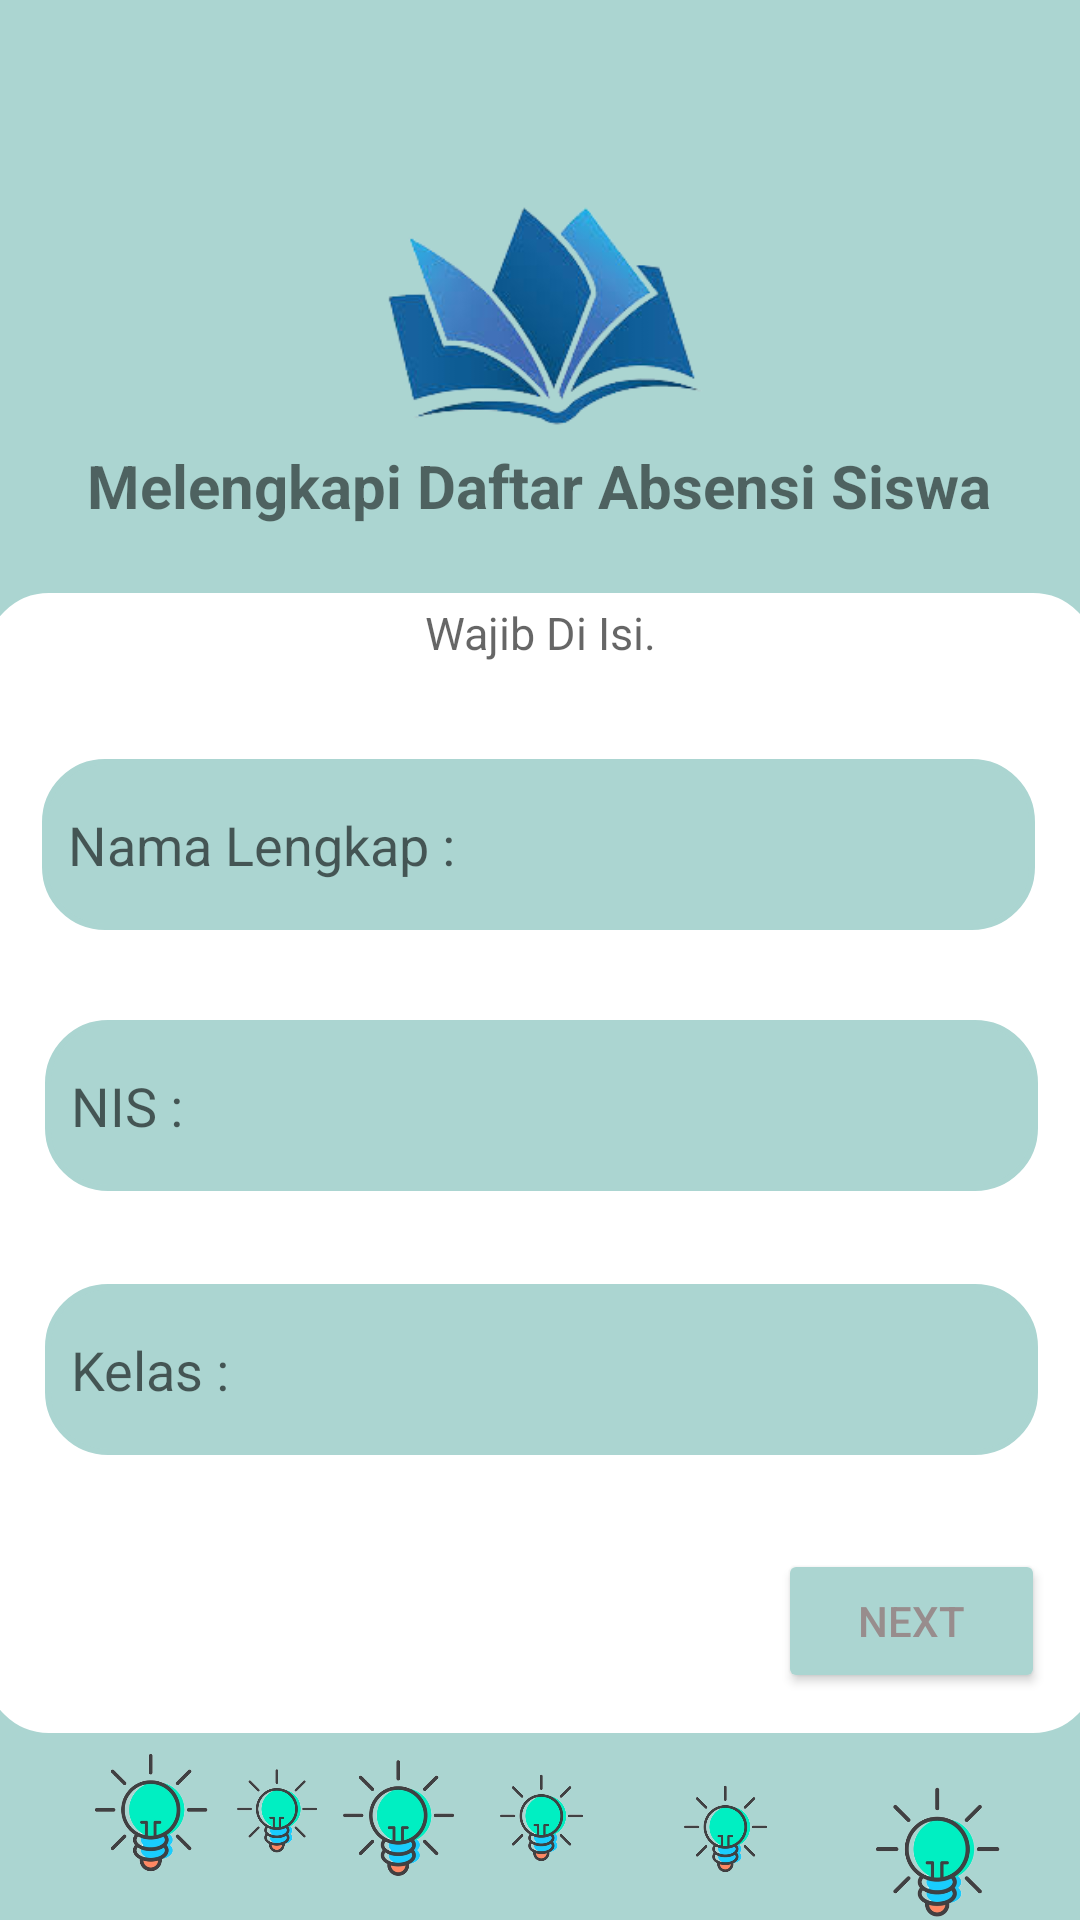

Reconstruct the res/layout file that produces this screen, plus the resources it refers to.
<!-- AndroidManifest.xml: application theme Theme.ApkAbsen -->
<!-- res/layout/activity_tampilan2.xml -->
<?xml version="1.0" encoding="utf-8"?>
<androidx.constraintlayout.widget.ConstraintLayout xmlns:android="http://schemas.android.com/apk/res/android"
    xmlns:app="http://schemas.android.com/apk/res-auto"
    xmlns:tools="http://schemas.android.com/tools"
    android:layout_width="match_parent"
    android:layout_height="match_parent"
    tools:context=".tampilan2"
    android:background="#abd5d1">

    <ImageView
        android:id="@+id/imageView"
        android:layout_width="183dp"
        android:layout_height="123dp"
        app:layout_constraintBottom_toBottomOf="parent"
        app:layout_constraintEnd_toEndOf="parent"
        app:layout_constraintHorizontal_bias="0.496"
        app:layout_constraintStart_toStartOf="parent"
        app:layout_constraintTop_toTopOf="parent"
        app:layout_constraintVertical_bias="0.078"
        app:srcCompat="@drawable/images_removebg_preview" />

    <TextView
        android:id="@+id/text1"
        android:layout_width="wrap_content"
        android:layout_height="wrap_content"
        android:text="Melengkapi Daftar Absensi Siswa"
        android:textSize="20dp"
        android:textStyle="bold"
        app:layout_constraintBottom_toBottomOf="parent"
        app:layout_constraintEnd_toEndOf="parent"
        app:layout_constraintHorizontal_bias="0.495"
        app:layout_constraintStart_toStartOf="parent"
        app:layout_constraintTop_toTopOf="parent"
        app:layout_constraintVertical_bias="0.242" />

    <androidx.constraintlayout.widget.ConstraintLayout
        android:id="@+id/constraintLayout3"
        android:layout_width="370dp"
        android:layout_height="380dp"
        android:background="@drawable/bg1"
        app:layout_constraintBottom_toBottomOf="parent"
        app:layout_constraintEnd_toEndOf="parent"
        app:layout_constraintStart_toStartOf="parent"
        app:layout_constraintTop_toBottomOf="@+id/text1"
        app:layout_constraintVertical_bias="0.265">

        <EditText
            android:id="@+id/NAMA"
            android:layout_width="331dp"
            android:layout_height="57dp"
            android:background="@drawable/bg2"
            android:ems="10"
            android:hint="  Nama Lengkap :"
            android:inputType="textPersonName"
            app:layout_constraintBottom_toBottomOf="parent"
            app:layout_constraintEnd_toEndOf="parent"
            app:layout_constraintHorizontal_bias="0.48"
            app:layout_constraintStart_toStartOf="parent"
            app:layout_constraintTop_toTopOf="parent"
            app:layout_constraintVertical_bias="0.171" />

        <EditText
            android:id="@+id/NIS"
            android:layout_width="331dp"
            android:layout_height="57dp"
            android:background="@drawable/bg2"
            android:ems="10"
            android:hint="  NIS :"
            app:layout_constraintBottom_toBottomOf="parent"
            app:layout_constraintEnd_toEndOf="parent"
            app:layout_constraintStart_toStartOf="parent"
            app:layout_constraintTop_toBottomOf="@+id/NAMA"
            app:layout_constraintVertical_bias="0.143" />

        <EditText
            android:id="@+id/KELAS"
            android:layout_width="331dp"
            android:layout_height="57dp"
            android:background="@drawable/bg2"
            android:ems="10"
            android:hint="  Kelas :"
            app:layout_constraintBottom_toBottomOf="parent"
            app:layout_constraintEnd_toEndOf="parent"
            app:layout_constraintStart_toStartOf="parent"
            app:layout_constraintTop_toBottomOf="@+id/NIS"
            app:layout_constraintVertical_bias="0.25" />

        <Button
            android:layout_width="89dp"
            android:layout_height="48dp"
            android:backgroundTint="#abd5d1"
            android:text="Next"
            android:onClick="hal2"
            android:textColor="#988D8D"
            app:layout_constraintBottom_toBottomOf="parent"
            app:layout_constraintEnd_toEndOf="parent"
            app:layout_constraintHorizontal_bias="0.94"
            app:layout_constraintStart_toStartOf="parent"
            app:layout_constraintTop_toBottomOf="@+id/KELAS"
            app:layout_constraintVertical_bias="0.698"
            tools:ignore="OnClick" />

        <TextView
            android:id="@+id/textView3"
            android:layout_width="wrap_content"
            android:layout_height="wrap_content"
            android:hint="Wajib Di Isi."
            android:textSize="15dp"
            app:layout_constraintBottom_toTopOf="@+id/NAMA"
            app:layout_constraintEnd_toEndOf="parent"
            app:layout_constraintStart_toStartOf="parent"
            app:layout_constraintTop_toTopOf="parent"
            app:layout_constraintVertical_bias="0.081" />

    </androidx.constraintlayout.widget.ConstraintLayout>

    <ImageView
        android:id="@+id/imageView4"
        android:layout_width="74dp"
        android:layout_height="72dp"
        app:layout_constraintBottom_toBottomOf="parent"
        app:layout_constraintEnd_toEndOf="parent"
        app:layout_constraintHorizontal_bias="0.047"
        app:layout_constraintStart_toStartOf="parent"
        app:layout_constraintTop_toBottomOf="@+id/constraintLayout3"
        app:layout_constraintVertical_bias="1.0"
        app:srcCompat="@drawable/lampu1" />

    <ImageView
        android:id="@+id/imageView8"
        android:layout_width="62dp"
        android:layout_height="51dp"
        app:layout_constraintBottom_toBottomOf="parent"
        app:layout_constraintEnd_toEndOf="parent"
        app:layout_constraintHorizontal_bias="0.206"
        app:layout_constraintStart_toStartOf="parent"
        app:layout_constraintTop_toBottomOf="@+id/constraintLayout3"
        app:layout_constraintVertical_bias="0.016"
        app:srcCompat="@drawable/lampu1" />

    <ImageView
        android:id="@+id/imageView9"
        android:layout_width="75dp"
        android:layout_height="71dp"
        app:layout_constraintBottom_toBottomOf="parent"
        app:layout_constraintEnd_toEndOf="parent"
        app:layout_constraintHorizontal_bias="0.335"
        app:layout_constraintStart_toStartOf="parent"
        app:layout_constraintTop_toBottomOf="@+id/constraintLayout3"
        app:layout_constraintVertical_bias="0.872"
        app:srcCompat="@drawable/lampu1" />

    <ImageView
        android:id="@+id/imageView10"
        android:layout_width="95dp"
        android:layout_height="79dp"
        app:layout_constraintBottom_toBottomOf="parent"
        app:layout_constraintEnd_toEndOf="parent"
        app:layout_constraintHorizontal_bias="1.0"
        app:layout_constraintStart_toStartOf="parent"
        app:layout_constraintTop_toBottomOf="@+id/constraintLayout3"
        app:layout_constraintVertical_bias="0.0"
        app:srcCompat="@drawable/lampu1" />

    <ImageView
        android:id="@+id/imageView11"
        android:layout_width="73dp"
        android:layout_height="53dp"
        app:layout_constraintBottom_toBottomOf="parent"
        app:layout_constraintEnd_toEndOf="parent"
        app:layout_constraintHorizontal_bias="0.715"
        app:layout_constraintStart_toStartOf="parent"
        app:layout_constraintTop_toBottomOf="@+id/constraintLayout3"
        app:layout_constraintVertical_bias="0.583"
        app:srcCompat="@drawable/lampu1" />

    <ImageView
        android:id="@+id/imageView12"
        android:layout_width="73dp"
        android:layout_height="53dp"
        app:layout_constraintBottom_toBottomOf="parent"
        app:layout_constraintEnd_toEndOf="parent"
        app:layout_constraintHorizontal_bias="0.502"
        app:layout_constraintStart_toStartOf="parent"
        app:layout_constraintTop_toBottomOf="@+id/constraintLayout3"
        app:layout_constraintVertical_bias="0.166"
        app:srcCompat="@drawable/lampu1" />

</androidx.constraintlayout.widget.ConstraintLayout>
<!-- resources referenced by this layout -->
<resources>
  <!-- drawable bg1 (drawable) -->
  <?xml version="1.0" encoding="utf-8"?>
  <shape xmlns:android="http://schemas.android.com/apk/res/android"
  
      android:shape="rectangle"
      android:padding="20dp">
  
      <solid android:color="@color/white"/>
      <stroke android:width="2dp" android:color="@color/white"/>
      <corners android:topRightRadius="20dp"
          android:topLeftRadius="20dp"
          android:bottomLeftRadius="20dp"
          android:bottomRightRadius="20dp"/>
  
  </shape>
  <!-- drawable bg2 (drawable) -->
  <?xml version="1.0" encoding="utf-8"?>
  <shape xmlns:android="http://schemas.android.com/apk/res/android"
  
      android:shape="rectangle"
      android:padding="20dp">
  
      <solid android:color="#abd5d1"/>
      <stroke android:width="2dp" android:color="#abd5d1"/>
      <corners android:topRightRadius="20dp"
          android:topLeftRadius="20dp"
          android:bottomLeftRadius="20dp"
          android:bottomRightRadius="20dp"/>
  
  </shape>
  <!-- drawable images_removebg_preview: png bitmap (drawable, 33185 bytes) -->
  <!-- drawable lampu1: png bitmap (drawable, 45260 bytes) -->
  <style name="Theme.ApkAbsen" parent="Theme.MaterialComponents.DayNight.DarkActionBar">
          
          <item name="colorPrimary">@color/purple_500</item>
          <item name="colorPrimaryVariant">@color/purple_700</item>
          <item name="colorOnPrimary">@color/white</item>
          
          <item name="colorSecondary">@color/teal_200</item>
          <item name="colorSecondaryVariant">@color/teal_700</item>
          <item name="colorOnSecondary">@color/black</item>
          
          <item name="android:statusBarColor" tools:targetApi="l">?attr/colorPrimaryVariant</item>
          
      </style>
  <!-- not gathered from this repository: default colours our renderer supplied (Android Studio template values) -->
  <color name="purple_500">#FF6200EE</color>
  <color name="purple_700">#FF3700B3</color>
  <color name="teal_200">#FF03DAC5</color>
  <color name="teal_700">#FF018786</color>
  <color name="black">#FF000000</color>
  <color name="white">#FFFFFFFF</color>
</resources>
